Run: headless pygame with SDL's dummy video driver; simulated clock (each Clock.tick advances the game by its frame time, no real sleeping); random seed 0; keys injected as events and as key.get_pressed() state; no mouse input.
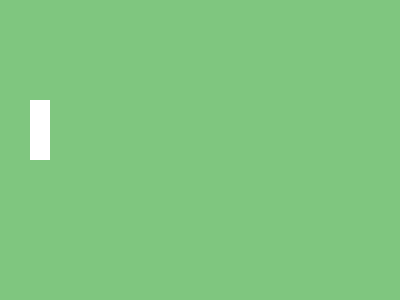
Frame 1 of 4 · flips 1–60 · no input
Frame 2 of 4 · flips 61–180 · tapped SPACE, RETURN · held RIGHT (→), D · screen unchanged from frame 1, image omitted
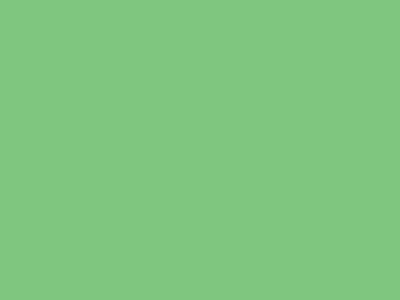
Frame 3 of 4 · flips 181–300 · held DOWN (↓), S
Frame 4 of 4 · flips 301–420 · held LEFT (←), A, UP (↑), W · screen same as frame 1, image omitted

The pygame program that drew these frames:

import pygame, sys
import pygame.locals as pgl


# магическая команда инициализации модуля
pygame.init()

# создаем экран 400х300 и меняем заголовок окна
display = pygame.display.set_mode((400, 300))
pygame.display.set_caption('Hello World!')

# описание объектов - задний фон и прямоугольник игрока
background_color = pygame.Color(127, 198, 127, 0)
goalkeeper_rect = pygame.Rect(30, 100, 20, 60)
goalkeeper_color = pygame.Color(255, 255, 255, 0)

# объект для отслеживания времени
clock = pygame.time.Clock()

# нажата ли клавиша в данный момент
move_down = False
move_up = False

# скорость движения игрока
goalkeeper_speed = 10

while True:
    # перебираем все ивенты в очереди
    for event in pygame.event.get():
        # пользователь закрыл окно
        if event.type == pgl.QUIT:
            pygame.quit()
            sys.exit()
        # пользователь нажал клавишу
        elif event.type == pgl.KEYDOWN:
            if event.key == pgl.K_DOWN:
                move_down = True
            if event.key == pgl.K_UP:
                move_up = True
        # пользователь отпустил клавишу
        elif event.type == pgl.KEYUP:
            if event.key == pgl.K_DOWN:
                move_down = False
            if event.key == pgl.K_UP:
                move_up = False

    # обновление движения игрока
    if move_down:
        goalkeeper_rect.y += goalkeeper_speed
    if move_up:
        goalkeeper_rect.y -= goalkeeper_speed

    # заливка фона
    display.fill(background_color)
    # отрисовка игрока
    pygame.draw.rect(display,
                     goalkeeper_color,
                     goalkeeper_rect)

    # обновление экрана
    pygame.display.update()

    # пропускаем лишнее время, чтобы
    # добиться 60 фреймов в секунду
    clock.tick(60)
